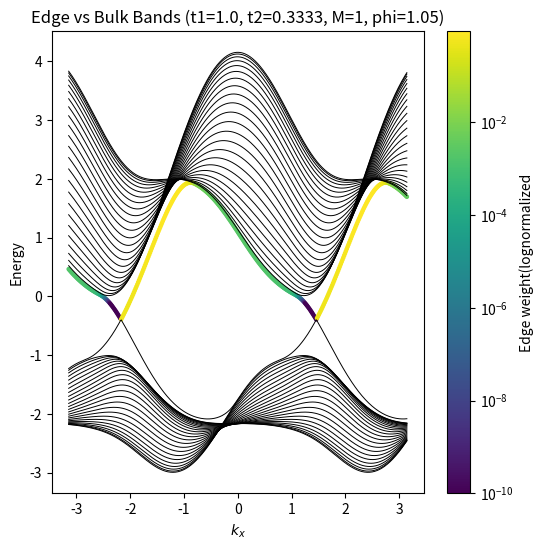

Reproduce this figure in Python.
import numpy as np
import matplotlib.pyplot as plt
from matplotlib.colors import LogNorm
from matplotlib.colors import Normalize


# PARAMETERS 

t1 = 1.0
t2 = 0.3333
M  = 1
phi = np.pi/3

Ly = 25
kx_vals = np.linspace(-np.pi, np.pi, 400)


# FUNCTIONS

def f_plus(kx):
    return 2*t2*np.cos(np.sqrt(3)*kx + phi)

def f_minus(kx):
    return 2*t2*np.cos(np.sqrt(3)*kx - phi)

def g_plus(kx):
    return 2*t2*np.cos(np.sqrt(3)/2 * kx + phi)

def g_minus(kx):
    return 2*t2*np.cos(np.sqrt(3)/2 * kx - phi)

def g0(kx):
    return 2*t1*np.cos(np.sqrt(3)/2 * kx)


# BUILD HAMILTONIAN

def build_H(kx):

    H = np.zeros((2*Ly, 2*Ly), dtype=complex)

    fp = f_plus(kx)
    fm = f_minus(kx)
    gp = g_plus(kx)
    gm = g_minus(kx)
    g0v = g0(kx)

    for n in range(Ly):

        A = 2*n
        B = 2*n + 1

        H[A, A] = M + fp
        H[B, B] = -M + fm

        H[A, B] = g0v
        H[B, A] = g0v

        if n > 0:
            H[A, 2*(n-1)] = gm
            H[2*(n-1), A] = gm

        if n < Ly-1:
            H[A, 2*(n+1)] = gm
            H[2*(n+1), A] = gm

        if n > 0:
            H[B, 2*(n-1)+1] = gp
            H[2*(n-1)+1, B] = gp

        if n < Ly-1:
            H[B, 2*(n+1)+1] = gp
            H[2*(n+1)+1, B] = gp

        if n > 0:
            H[A, 2*(n-1)+1] = t1
            H[2*(n-1)+1, A] = t1

        if n < Ly-1:
            H[B, 2*(n+1)] = t1
            H[2*(n+1), B] = t1

    return H


energies = []
upperedge_weights = []
loweredge_weights = []

for kx in kx_vals:

    H = build_H(kx)

    eigvals, eigvecs = np.linalg.eigh(H)

    energies.append(eigvals)

    # Edge projections
    wU = np.abs(eigvecs[0, :])**2
    wL = np.abs(eigvecs[-1, :])**2

    upperedge_weights.append(wU)
    loweredge_weights.append(wL)

energies = np.array(energies)
upperedge_weights = np.array(upperedge_weights)
loweredge_weights = np.array(loweredge_weights)
# ============================================================
# COLOR ONLY EDGE BANDS (CORRECT APPROACH)
# ============================================================

plt.figure(figsize=(6,6))

# Combine edge weights
edge_weight = upperedge_weights 

# Global normalization
global_min = edge_weight.min()
global_max = edge_weight.max()
vmin = max(global_min, 1e-10)

norm = LogNorm(vmin=vmin, vmax=global_max)

threshold = 0.5   # the larger the threshold the better the
#for loop will work in choosing the edge bands

for i in range(2*Ly):

    #Deciding if this BAND is an edge band
    max_weight = np.max(edge_weight[:, i])

    if max_weight > threshold:#this will just
        #color code those bands whose maximum possible
        #is greater than the threshold
        # EDGE BAND → color entire band(cause only
        #edge bands can have large edge weights)
        plt.scatter(kx_vals,
                    energies[:, i],
                    c=edge_weight[:, i],
                    cmap='viridis',
                    norm=norm,
                    s=5)
    else:
        # BULK BAND → plain black
        plt.plot(kx_vals,
                 energies[:, i],
                 color='black',
                 linewidth=0.7)

plt.colorbar(label="Edge weight(lognormalized")

plt.xlabel(r"$k_x$")
plt.ylabel("Energy")
plt.title(f"Edge vs Bulk Bands (t1={t1}, t2={t2}, M={M}, phi={phi:.2f})")
plt.show()
